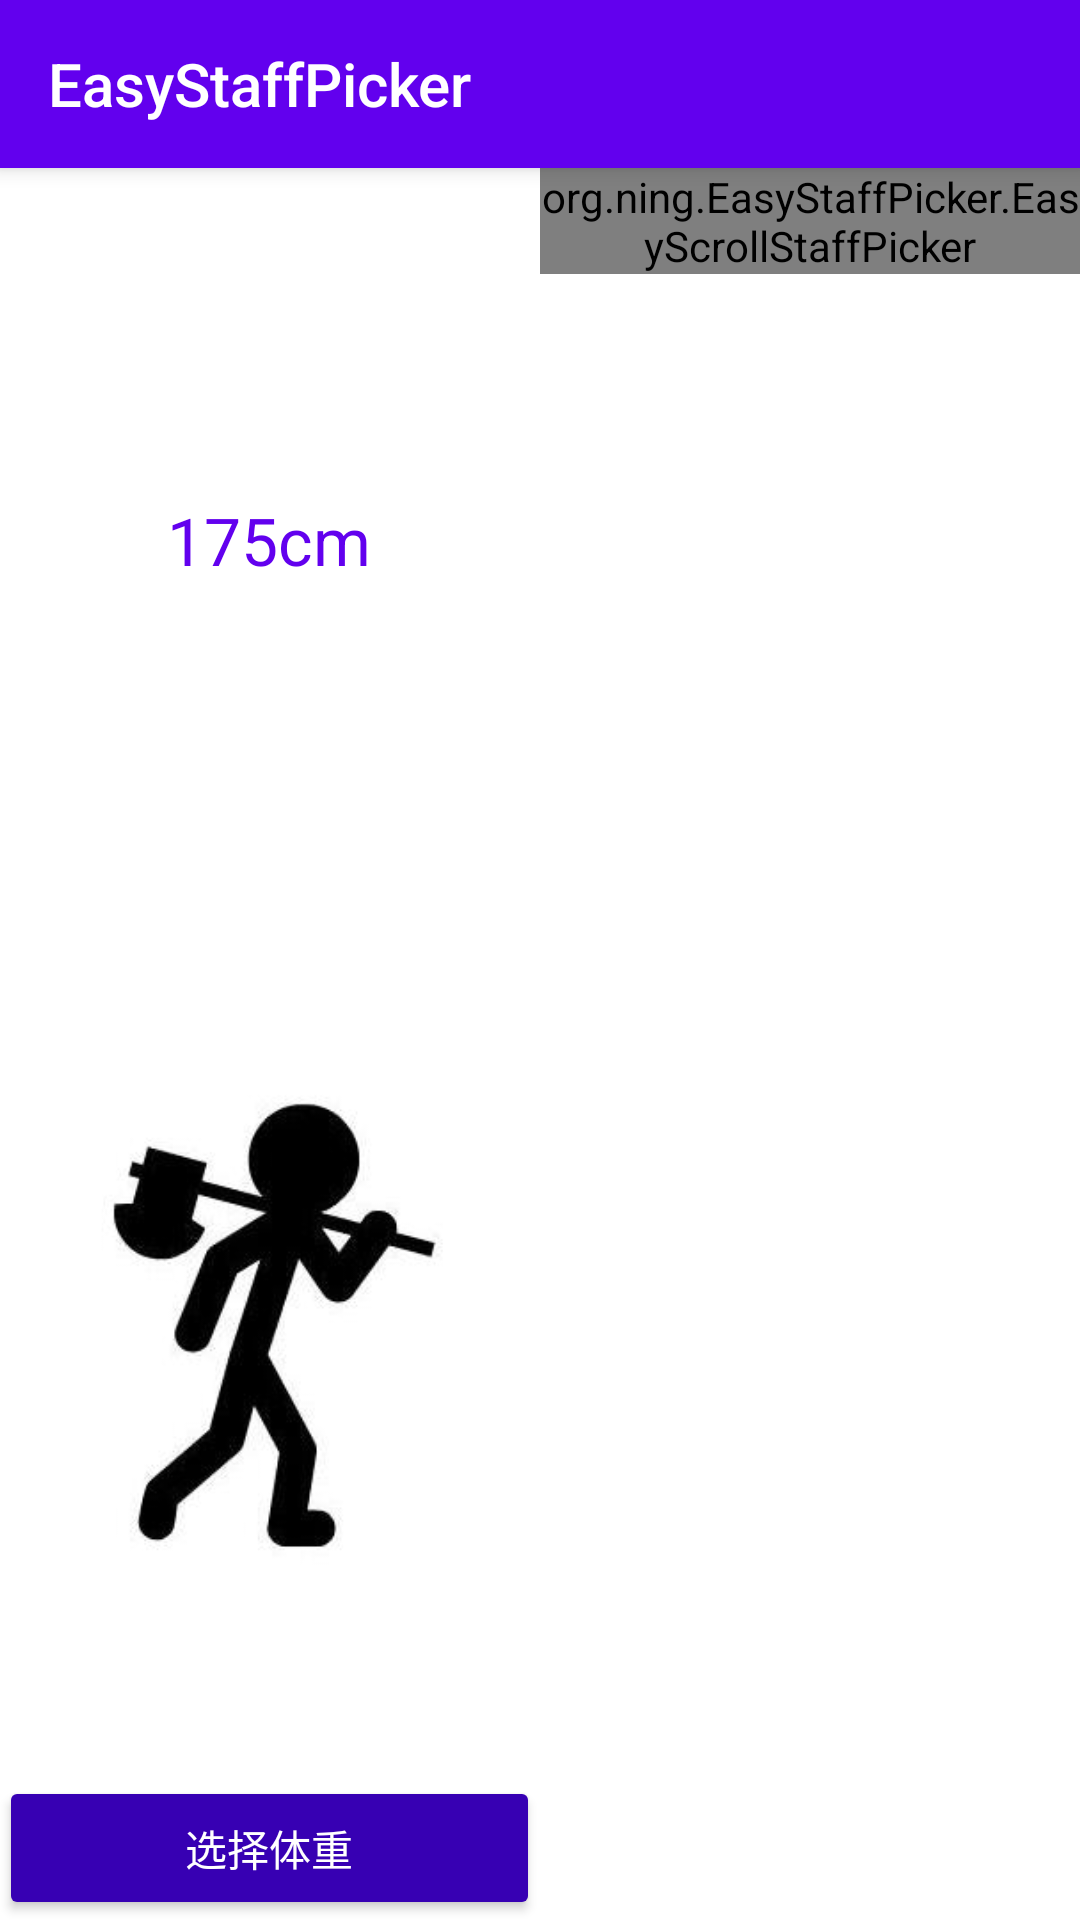

Reconstruct the res/layout file that produces this screen, plus the resources it refers to.
<!-- AndroidManifest.xml: application theme AppTheme -->
<!-- res/layout/activity_main1.xml -->
<?xml version="1.0" encoding="utf-8"?>
<android.support.design.widget.CoordinatorLayout xmlns:android="http://schemas.android.com/apk/res/android"
    xmlns:EasyStaffPicker="http://schemas.android.com/apk/res-auto"
    xmlns:app="http://schemas.android.com/apk/res-auto"
    xmlns:tools="http://schemas.android.com/tools"
    android:layout_width="match_parent"
    tools:context="org.ning.EasyStaffPicker.example.Main1Activity"
    android:layout_height="match_parent">

    <LinearLayout
        android:id="@+id/activity_main"
        android:layout_width="match_parent"
        android:layout_height="match_parent"
        android:layout_marginTop="?attr/actionBarSize"
        android:background="#ffffff"
        android:orientation="horizontal"
        android:paddingBottom="@dimen/activity_vertical_margin"
        android:paddingLeft="@dimen/activity_horizontal_margin"
        android:paddingRight="@dimen/activity_horizontal_margin"
        android:paddingTop="@dimen/activity_vertical_margin">

        <LinearLayout
            android:layout_width="0dp"
            android:layout_weight="1"
            android:orientation="vertical"
            android:layout_height="match_parent">
            <TextView
                android:id="@+id/tv_value"
                android:layout_width="match_parent"
                android:layout_height="0dp"
                android:layout_weight="1"
                android:layout_marginBottom="@dimen/activity_vertical_margin"
                android:gravity="center"
                android:text="175cm"
                android:textColor="?attr/colorPrimary"
                android:textAppearance="@style/TextAppearance.AppCompat.Large" />

            <ImageView
                android:id="@+id/imageView_head"
                android:layout_width="match_parent"
                android:layout_height="0dp"
                android:layout_margin="20dp"
                android:layout_weight="1"
                android:src="@drawable/ic_boy" />

            <android.support.v7.widget.AppCompatButton
                android:id="@+id/bt_next"
                android:layout_width="match_parent"
                android:layout_height="wrap_content"
                android:layout_marginTop="@dimen/activity_vertical_margin"
                android:text="选择体重" />
        </LinearLayout>

        <org.ning.EasyStaffPicker.EasyScrollStaffPicker
                android:id="@+id/scrollStaffPickerView"
                android:layout_width="0dp"
                android:layout_height="wrap_content"
                android:layout_weight="1"
                EasyStaffPicker:isHorizontal="false"
                EasyStaffPicker:isReverseOrder="true"
                EasyStaffPicker:staff_end="260"
                EasyStaffPicker:staff_line_width="1dp"
                EasyStaffPicker:staff_secondary_unit_tag_line_size="30dp"
                EasyStaffPicker:staff_start="100"
                EasyStaffPicker:staff_unit_line_color="@color/colorAccent"
                EasyStaffPicker:staff_unit_line_size="20dp"
                EasyStaffPicker:staff_unit_line_width="1dp"
                EasyStaffPicker:staff_unit_name="cm"
                EasyStaffPicker:staff_unit_sencodary_tag_line_width="1dp"
                EasyStaffPicker:staff_unit_tag_line_size="40dp"
                EasyStaffPicker:staff_unit_tag_line_width="2dp"
                EasyStaffPicker:staff_unit_tag_textColor="@color/colorPrimary"
                EasyStaffPicker:staff_unit_tag_textSize="16sp"
                EasyStaffPicker:staff_guide_color="#ae67df"
                EasyStaffPicker:staff_unit_value="10dp" />


    </LinearLayout>

    <android.support.design.widget.AppBarLayout
        android:id="@+id/appbar"
        android:layout_width="match_parent"
        android:layout_height="?attr/actionBarSize">

        <android.support.v7.widget.Toolbar
            android:id="@+id/toolbar"
            android:layout_width="match_parent"
            android:layout_height="?attr/actionBarSize"
            app:theme="@style/AppTheme"
            app:title="@string/app_name" />
    </android.support.design.widget.AppBarLayout>

</android.support.design.widget.CoordinatorLayout>
<!-- resources referenced by this layout -->
<resources>
  <!-- drawable ic_boy: jpg bitmap (drawable, 6612 bytes) -->
  <string name="app_name">EasyStaffPicker</string>
  <style name="AppTheme" parent="Theme.AppCompat.NoActionBar">
          
          <item name="colorPrimary">@color/colorPrimary</item>
          <item name="colorPrimaryDark">@color/colorPrimaryDark</item>
          <item name="colorAccent">@color/colorAccent</item>
          <item name="colorButtonNormal">@color/colorPrimaryDark</item>
      </style>
  <!-- not gathered from this repository: default colours our renderer supplied (Android Studio template values) -->
  <color name="colorPrimary">#FF6200EE</color>
  <color name="colorPrimaryDark">#FF3700B3</color>
  <color name="colorAccent">#FF03DAC5</color>
</resources>
